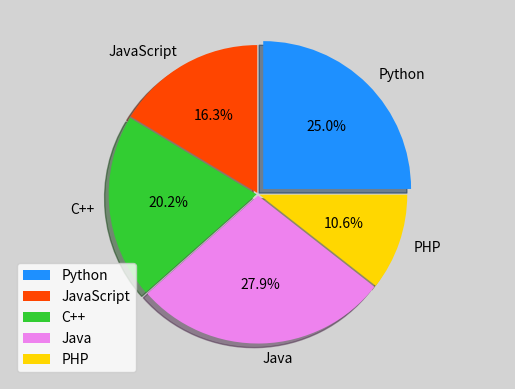

Here is the Python script that generated this plot:
# -*- coding: utf-8 -*-
from __future__ import unicode_literals
"""
demo03_pie.py   饼状图
"""
import numpy as np
import matplotlib.pyplot as mp

values = [26, 17, 21, 29, 11]
spaces = [0.05, 0.01, 0.01, 0.01, 0.01]
labels = ['Python', 'JavaScript',
          'C++', 'Java', 'PHP']
colors = ['dodgerblue', 'orangered',
          'limegreen', 'violet', 'gold']

mp.figure('Pie Chart', facecolor='lightgray')
mp.axis('equal')  # 设置等轴比例绘制饼状图
mp.pie(values, spaces, labels, colors,
       '%.1f%%', shadow=True)
mp.legend()
mp.show()
